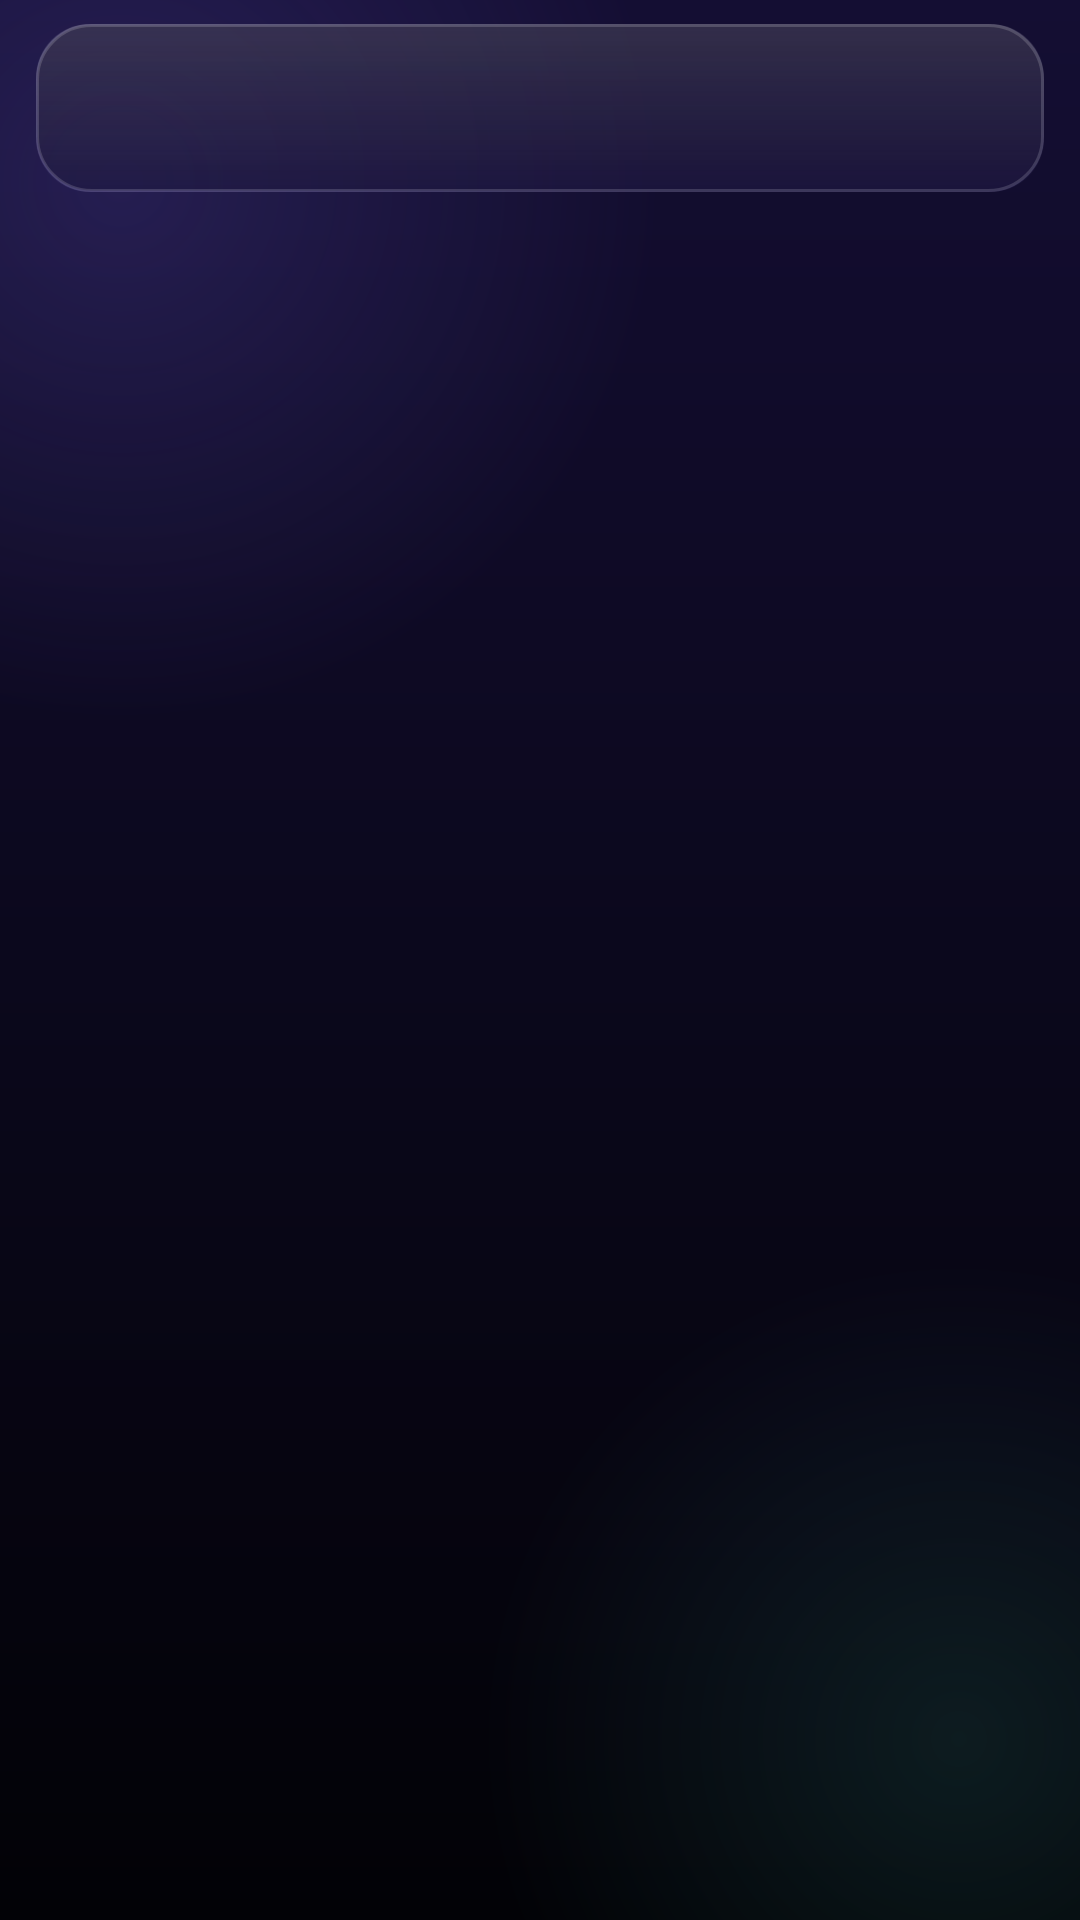

Write the Android layout XML for this screen, with the resource values it uses.
<!-- AndroidManifest.xml: application theme Theme.Niksey -->
<!-- res/layout/activity_main.xml -->
<?xml version="1.0" encoding="utf-8"?>
<FrameLayout xmlns:android="http://schemas.android.com/apk/res/android"
    xmlns:app="http://schemas.android.com/apk/res-auto"
    android:id="@+id/main_root"
    android:layout_width="match_parent"
    android:layout_height="match_parent"
    android:background="@drawable/bg_app_gradient"
    android:fitsSystemWindows="true">

    
    <View
        android:layout_width="360dp"
        android:layout_height="360dp"
        android:layout_gravity="top|start"
        android:layout_marginStart="-140dp"
        android:layout_marginTop="-120dp"
        android:background="@drawable/bg_glow_purple" />

    <View
        android:layout_width="320dp"
        android:layout_height="320dp"
        android:layout_gravity="bottom|end"
        android:layout_marginEnd="-120dp"
        android:layout_marginBottom="-100dp"
        android:background="@drawable/bg_glow_cyan" />

    <LinearLayout
        android:id="@+id/main_content"
        android:layout_width="match_parent"
        android:layout_height="match_parent"
        android:orientation="vertical">

        
        <androidx.appcompat.widget.Toolbar
            android:id="@+id/main_toolbar"
            android:layout_width="match_parent"
            android:layout_height="?attr/actionBarSize"
            android:layout_marginHorizontal="12dp"
            android:layout_marginTop="8dp"
            android:layout_marginBottom="4dp"
            android:background="@drawable/bg_glass_bar"
            android:elevation="0dp"
            android:paddingHorizontal="4dp"
            app:titleMarginStart="12dp"
            app:titleTextAppearance="@style/NikseyToolbarTitle"
            app:titleTextColor="@color/text_primary" />

        <FrameLayout
            android:id="@+id/data_container"
            android:layout_width="match_parent"
            android:layout_height="0dp"
            android:layout_weight="1" />

    </LinearLayout>

    
    <LinearLayout
        android:id="@+id/nav_bar"
        android:layout_width="match_parent"
        android:layout_height="72dp"
        android:layout_gravity="bottom"
        android:layout_marginStart="20dp"
        android:layout_marginEnd="20dp"
        android:layout_marginBottom="14dp"
        android:background="@drawable/bg_glass_nav"
        android:elevation="12dp"
        android:orientation="horizontal"
        android:padding="6dp"
        android:visibility="gone">

        <FrameLayout
            android:id="@+id/nav_tab_chats"
            style="@style/NikseyNavTab">

            <LinearLayout style="@style/NikseyNavTabContent">
                <ImageView
                    style="@style/NikseyNavIcon"
                    android:src="@drawable/ic_chat"
                    android:contentDescription="@string/chats" />
                <TextView
                    style="@style/NikseyNavLabel"
                    android:text="@string/chats" />
            </LinearLayout>
        </FrameLayout>

        <FrameLayout
            android:id="@+id/nav_tab_contacts"
            style="@style/NikseyNavTab">

            <LinearLayout style="@style/NikseyNavTabContent">
                <ImageView
                    style="@style/NikseyNavIcon"
                    android:src="@drawable/ic_group"
                    android:contentDescription="@string/contacts" />
                <TextView
                    style="@style/NikseyNavLabel"
                    android:text="@string/contacts" />
            </LinearLayout>
        </FrameLayout>

        <FrameLayout
            android:id="@+id/nav_tab_account"
            style="@style/NikseyNavTab">

            <LinearLayout style="@style/NikseyNavTabContent">
                <ImageView
                    style="@style/NikseyNavIcon"
                    android:src="@drawable/ic_person"
                    android:contentDescription="@string/personal_account" />
                <TextView
                    style="@style/NikseyNavLabel"
                    android:text="@string/personal_account" />
            </LinearLayout>
        </FrameLayout>

    </LinearLayout>

</FrameLayout>
<!-- resources referenced by this layout -->
<resources>
  <color name="text_primary">#F3F1FF</color>
  <!-- drawable bg_app_gradient (drawable) -->
  <?xml version="1.0" encoding="utf-8"?>
  <shape xmlns:android="http://schemas.android.com/apk/res/android"
      android:shape="rectangle">
      <gradient
          android:angle="270"
          android:startColor="@color/bg_gradient_top"
          android:endColor="@color/bg_gradient_bottom" />
  </shape>
  <!-- drawable bg_glow_cyan (drawable) -->
  <?xml version="1.0" encoding="utf-8"?>
  <shape xmlns:android="http://schemas.android.com/apk/res/android"
      android:shape="oval">
      <gradient
          android:type="radial"
          android:gradientRadius="50%p"
          android:startColor="@color/glow_cyan"
          android:endColor="@color/glow_transparent" />
  </shape>
  <!-- drawable bg_glow_purple (drawable) -->
  <?xml version="1.0" encoding="utf-8"?>
  <shape xmlns:android="http://schemas.android.com/apk/res/android"
      android:shape="oval">
      <gradient
          android:type="radial"
          android:gradientRadius="50%p"
          android:startColor="@color/glow_purple"
          android:endColor="@color/glow_transparent" />
  </shape>
  <string name="chats">Chats</string>
  <string name="contacts">Contacts</string>
  <string name="personal_account">Personal account</string>
  <style name="NikseyNavIcon">
          <item name="android:layout_width">22dp</item>
          <item name="android:layout_height">22dp</item>
          <item name="android:tint">@color/text_hint</item>
      </style>
  <style name="NikseyNavLabel">
          <item name="android:layout_width">wrap_content</item>
          <item name="android:layout_height">wrap_content</item>
          <item name="android:layout_marginTop">3dp</item>
          <item name="android:fontFamily">@font/outfit</item>
          <item name="android:textSize">11sp</item>
          <item name="android:textColor">@color/text_hint</item>
          <item name="android:maxLines">1</item>
          <item name="android:ellipsize">end</item>
      </style>
  <style name="NikseyNavTab">
          <item name="android:layout_width">0dp</item>
          <item name="android:layout_height">match_parent</item>
          <item name="android:layout_weight">1</item>
          <item name="android:clickable">true</item>
          <item name="android:focusable">true</item>
          <item name="android:foreground">?attr/selectableItemBackgroundBorderless</item>
      </style>
  <style name="NikseyNavTabContent">
          <item name="android:layout_width">match_parent</item>
          <item name="android:layout_height">match_parent</item>
          <item name="android:orientation">vertical</item>
          <item name="android:gravity">center</item>
      </style>
  <style name="NikseyToolbarTitle" parent="TextAppearance.Widget.AppCompat.Toolbar.Title">
          <item name="android:fontFamily">@font/outfit</item>
          <item name="android:textSize">19sp</item>
          <item name="android:textColor">@color/text_primary</item>
          <item name="android:letterSpacing">0.02</item>
      </style>
  <color name="bg_gradient_top">#140E33</color>
  <color name="bg_gradient_bottom">#020206</color>
  <color name="glass_fill">#9E120E2A</color>
  <color name="glass_stroke">#29FFFFFF</color>
  <color name="glass_highlight">#22FFFFFF</color>
  <color name="glass_highlight_end">#00FFFFFF</color>
  <color name="glass_inner_glow">#146D5CE0</color>
  <color name="glow_transparent">#009D85FF</color>
  <color name="glow_cyan">#1E4FD4C2</color>
  <color name="glow_purple">#2E7C6AF0</color>
  <color name="white_100">#FFFFFF</color>
  <color name="text_hint">#7D78A3</color>
  <color name="accent_purple">#A18CFF</color>
  <color name="accent_purple_glow">#5E4BC9</color>
  <color name="surface_dark">#0B0A1E</color>
  <color name="text_secondary">#B7B3D6</color>
  <color name="background_dark">#040410</color>
  <color name="glass_card_bg">#9E120E2A</color>
  <color name="glass_border">#26FFFFFF</color>
</resources>
